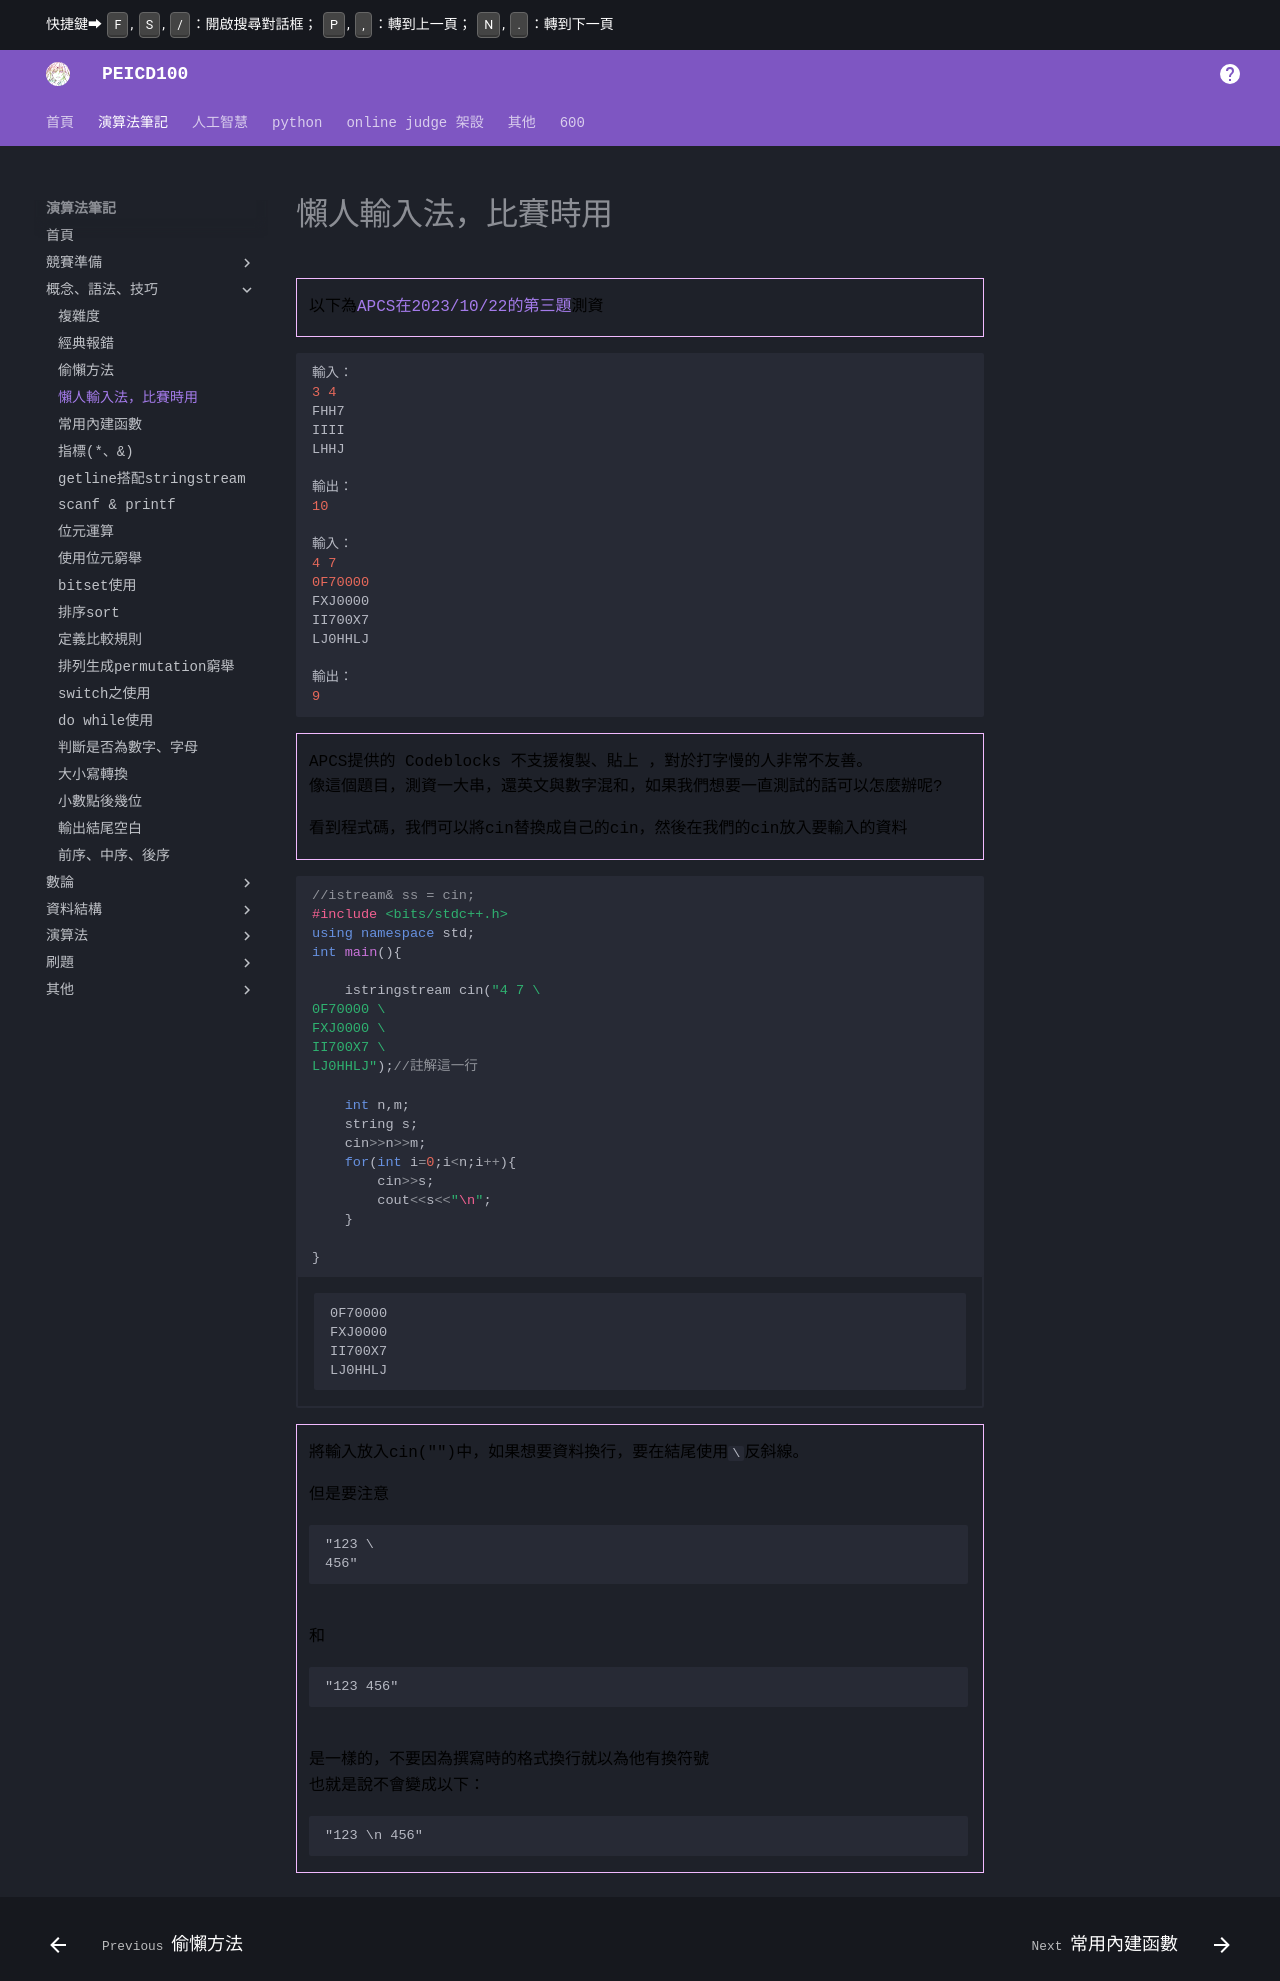

repository: PEICSOC/PEICSOC.github.io · page: md-演算法筆記/懶人輸入法，比賽時用.html · generator: mkdocs


# 懶人輸入法，比賽時用
> 以下為[APCS在2023/10/22的第三題](https://zerojudge.tw/ShowProblem?problemid=m372)測資

```cpp
輸入：
3 4
FHH7
IIII
LHHJ

輸出：
10

輸入：
4 7
0F70000
FXJ0000
II700X7
LJ0HHLJ

輸出：
9
```
> APCS提供的 Codeblocks 不支援複製、貼上 ，對於打字慢的人非常不友善。
像這個題目，測資一大串，還英文與數字混和，如果我們想要一直測試的話可以怎麼辦呢?



>看到程式碼，我們可以將cin替換成自己的cin，然後在我們的cin放入要輸入的資料


```cpp  
//istream& ss = cin;
#include <bits/stdc++.h>
using namespace std;
int main(){

    istringstream cin("4 7 \
0F70000 \
FXJ0000 \
II700X7 \
LJ0HHLJ");//註解這一行
    
    int n,m;
    string s;
    cin>>n>>m;
    for(int i=0;i<n;i++){
        cin>>s;
        cout<<s<<"\n";
    }

}
```
/// html | div.result
```
0F70000  
FXJ0000  
II700X7  
LJ0HHLJ  
```
///

>將輸入放入cin("")中，如果想要資料換行，要在結尾使用`\`反斜線。


>但是要注意
```
"123 \
456"
```
和
```
"123 456"
```
是一樣的，不要因為撰寫時的格式換行就以為他有換符號   
也就是說不會變成以下：
```
"123 \n 456"
```
